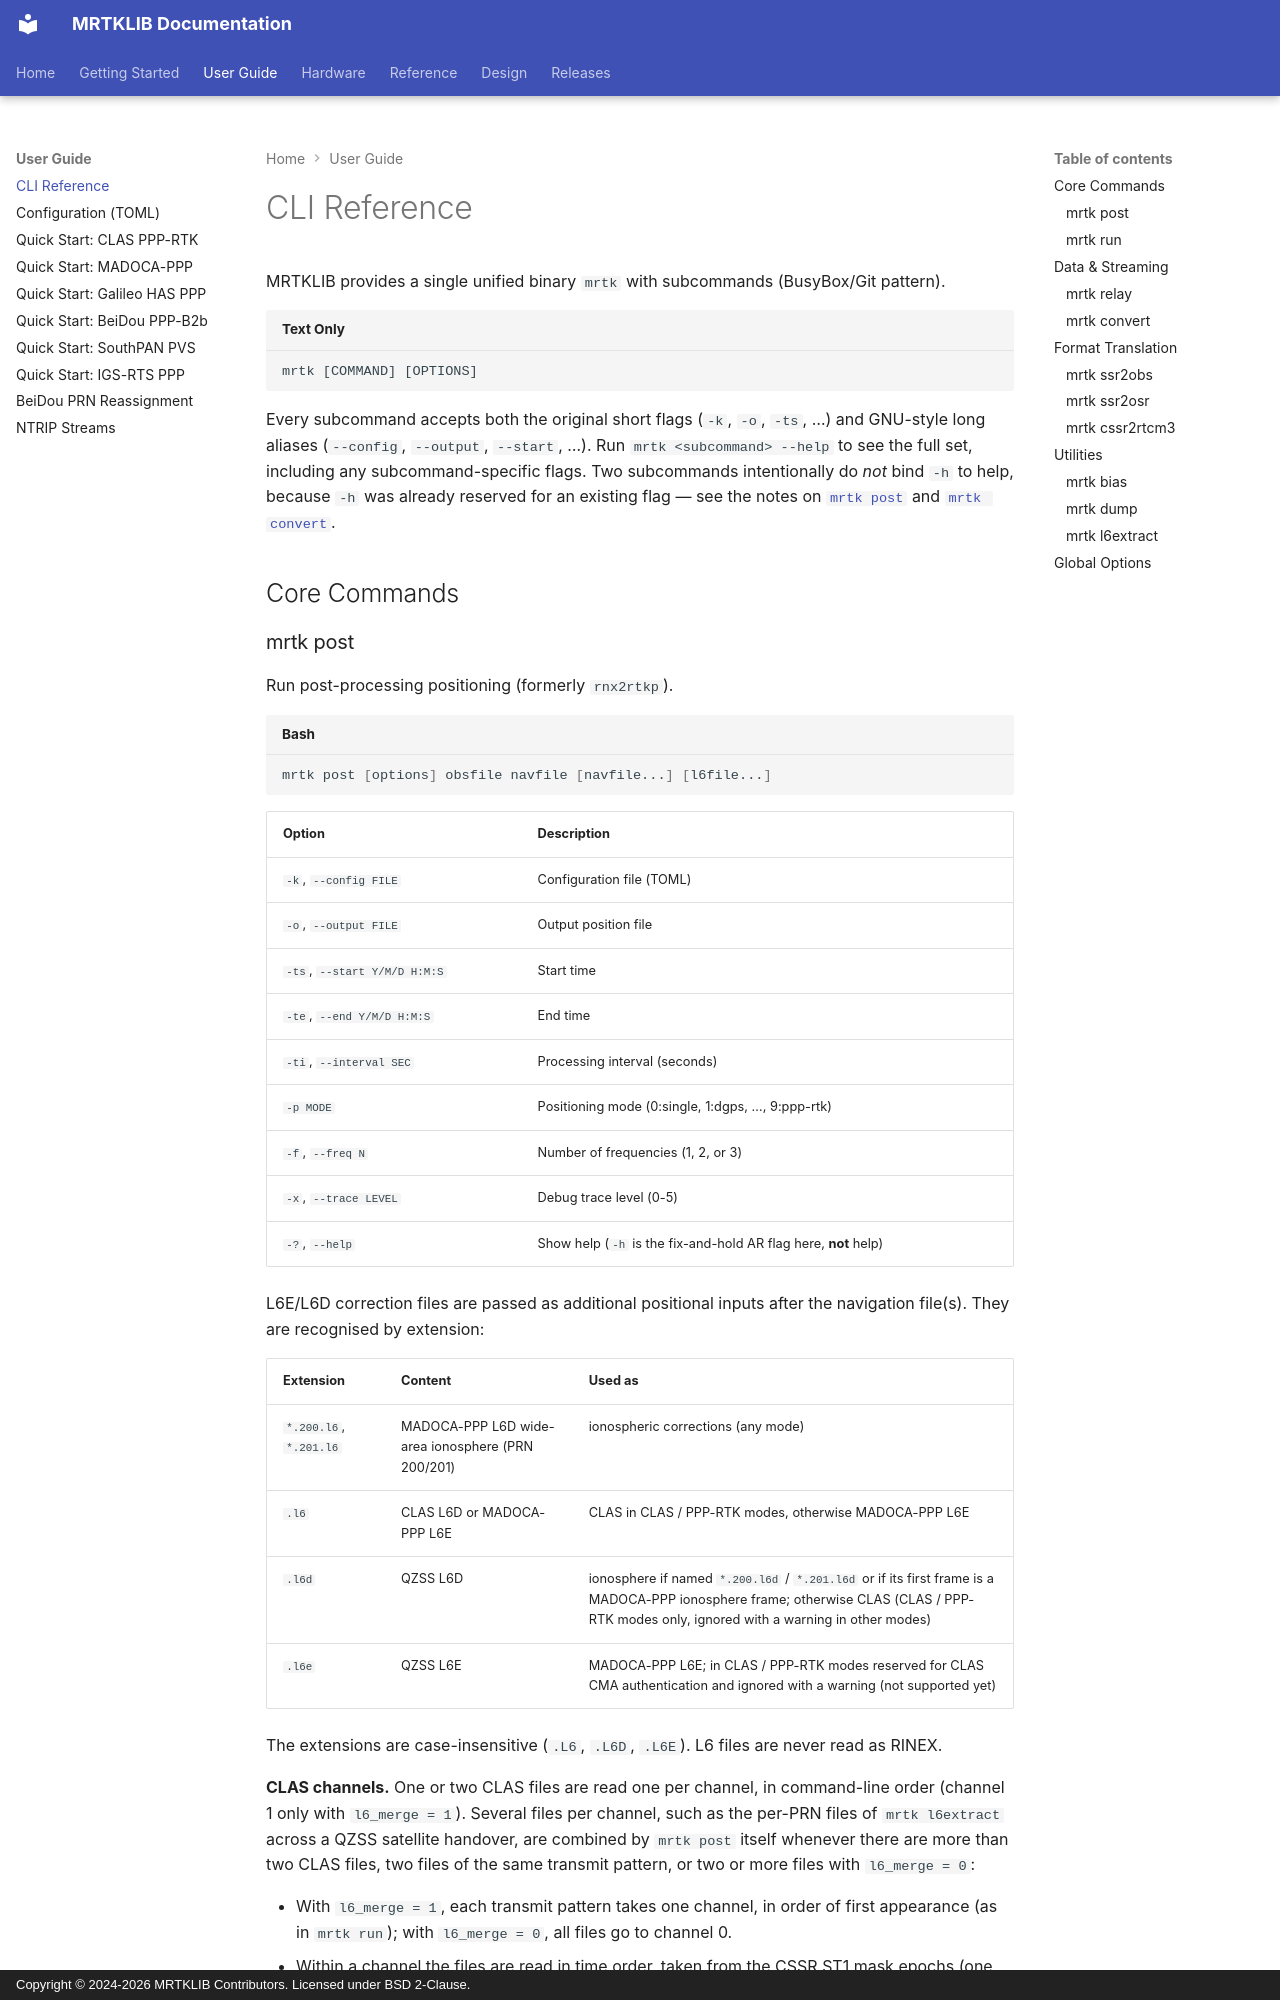

repository: h-shiono/MRTKLIB · page: guide/cli/index.html · generator: mkdocs · copyright: Copyright © 2024-2026 MRTKLIB Contributors. Licensed under BSD 2-Clause.

# CLI Reference

MRTKLIB provides a single unified binary `mrtk` with subcommands (BusyBox/Git pattern).

```
mrtk [COMMAND] [OPTIONS]
```

Every subcommand accepts both the original short flags (`-k`, `-o`, `-ts`, …) and
GNU-style long aliases (`--config`, `--output`, `--start`, …). Run
`mrtk <subcommand> --help` to see the full set, including any
subcommand-specific flags. Two subcommands intentionally do *not* bind `-h` to
help, because `-h` was already reserved for an existing flag — see the notes on
[`mrtk post`](#mrtk-post) and [`mrtk convert`](#mrtk-convert).

## Core Commands
